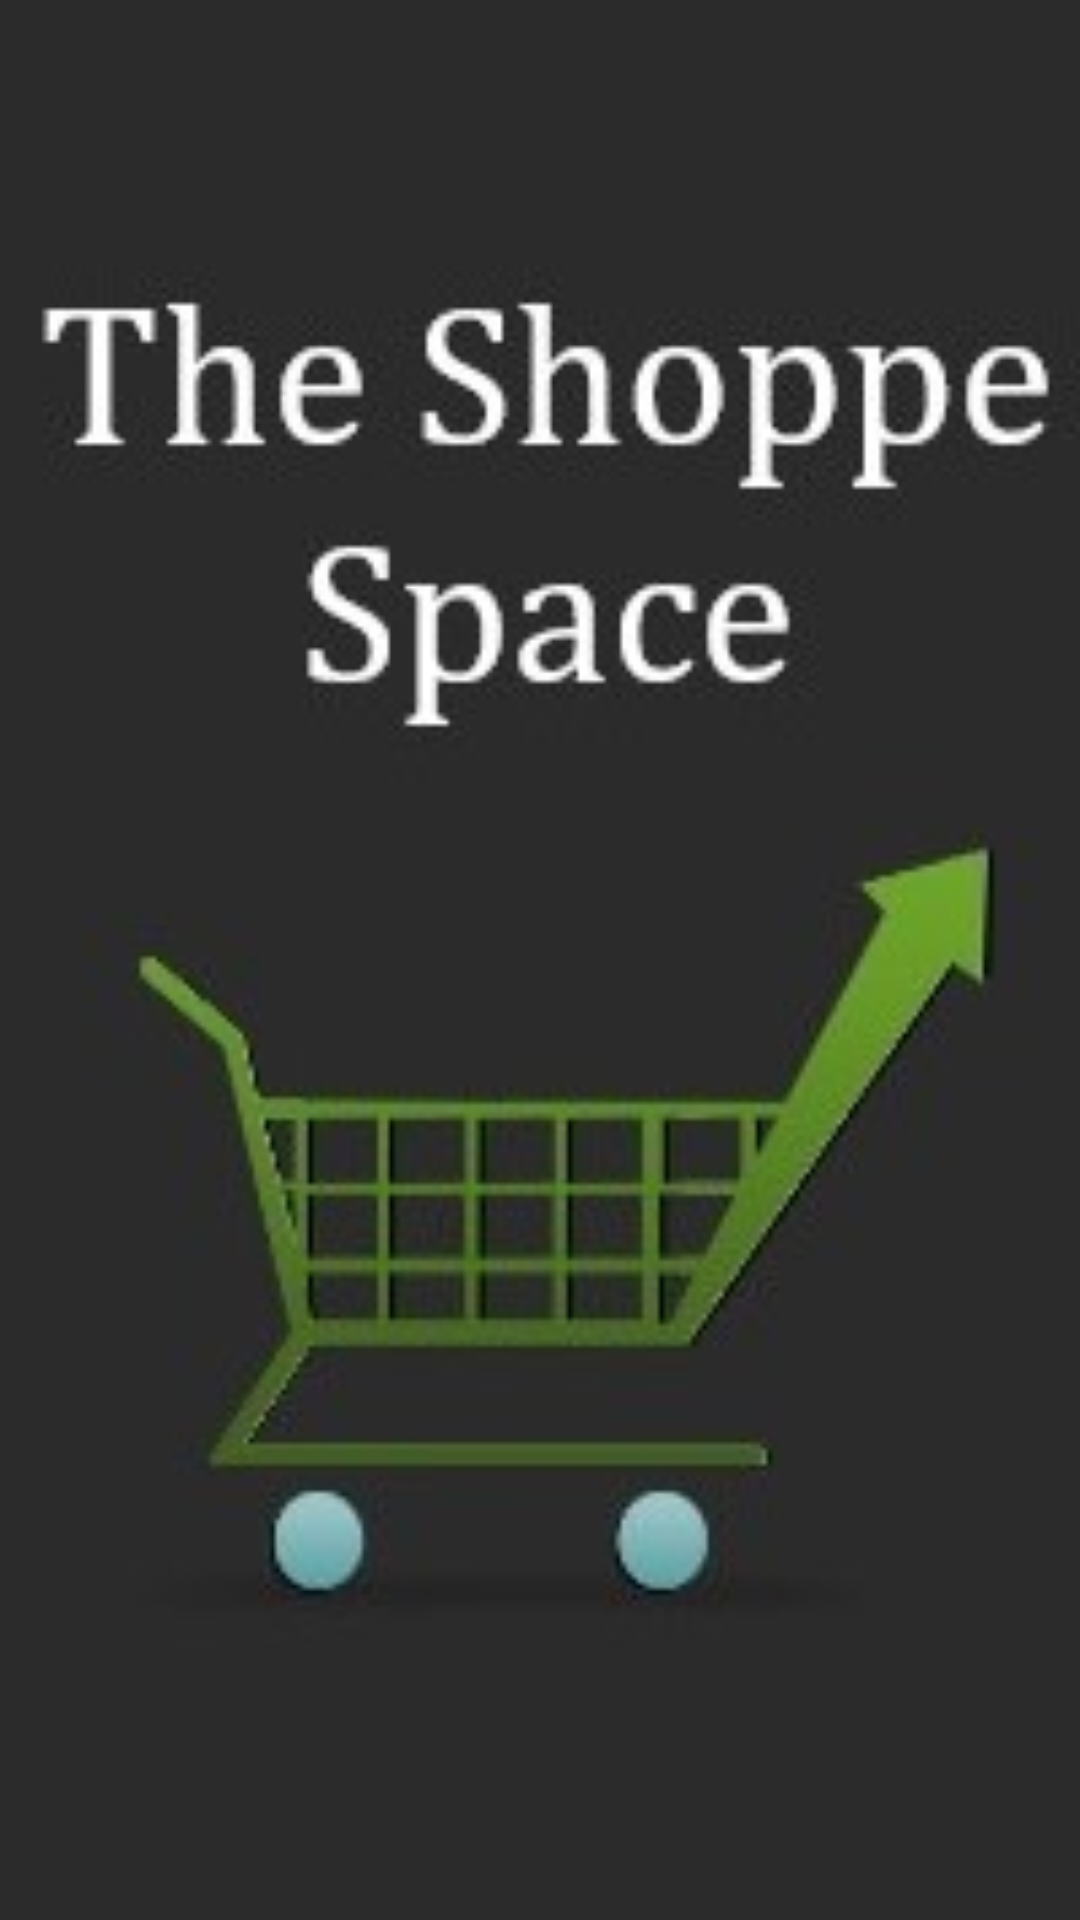

The Android layout XML behind this screen, and the referenced resources:
<!-- AndroidManifest.xml: application theme MyMaterialTheme -->
<!-- res/layout/activity_front_page.xml -->
<?xml version="1.0" encoding="utf-8"?>
<RelativeLayout xmlns:android="http://schemas.android.com/apk/res/android"
    xmlns:tools="http://schemas.android.com/tools"
    android:layout_width="match_parent"
    android:layout_height="match_parent"
    android:background="@color/backGround"
    tools:context="com.promact.akansh.shoppingappdemo.FrontPageActivity">

    <ImageView
        android:layout_width="match_parent"
        android:layout_height="match_parent"
        android:src="@drawable/front_page" />

</RelativeLayout>
<!-- resources referenced by this layout -->
<resources>
  <color name="backGround">#2b2b2b</color>
  <!-- drawable front_page: jpg bitmap (drawable, 34802 bytes) -->
  <style name="MyMaterialTheme" parent="MyMaterialTheme.Base">
  
      </style>
  <style name="MyMaterialTheme.Base" parent="Theme.AppCompat.Light.DarkActionBar">
          <item name="windowNoTitle">true</item>
          <item name="windowActionBar">false</item>
          <item name="colorPrimary">@color/colorPrimary</item>
          <item name="colorPrimaryDark">@color/colorPrimaryDark</item>
          <item name="colorAccent">@color/colorAccent</item>
      </style>
  <color name="colorPrimary">#3F51B5</color>
  <color name="colorPrimaryDark">#303F9F</color>
  <color name="colorAccent">#FF4081</color>
</resources>
